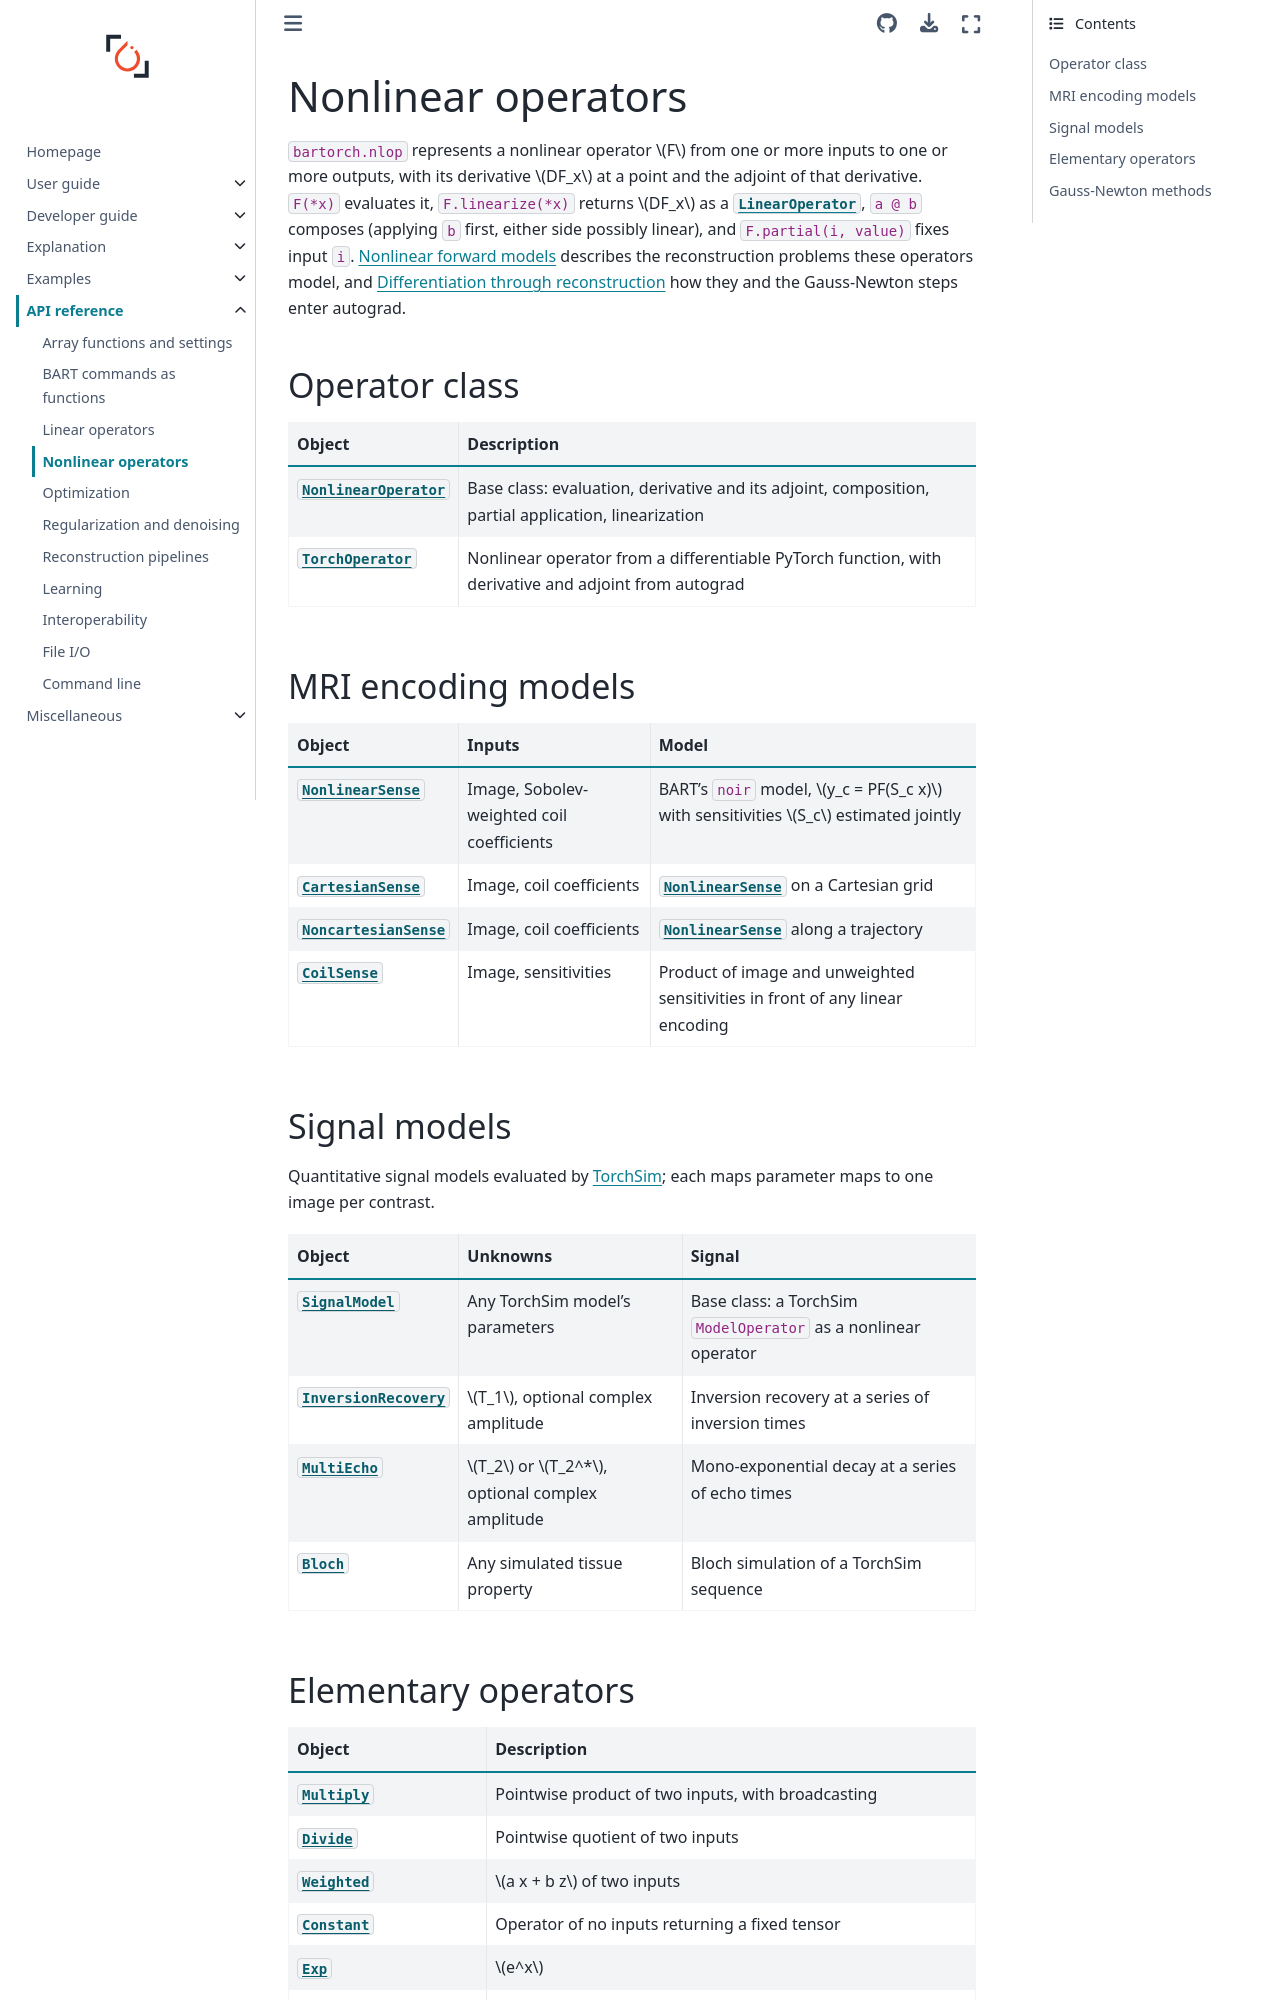

repository: mcencini/bartorch · page: latest/api/nlop.html · generator: sphinx

# Nonlinear operators

`bartorch.nlop` represents a nonlinear operator $F$ from one or more inputs to
one or more outputs, with its derivative $DF_x$ at a point and the adjoint of
that derivative.  `F(*x)` evaluates it, `F.linearize(*x)` returns $DF_x$ as a
{obj}`~bartorch.linop.LinearOperator`, `a @ b` composes (applying `b` first,
either side possibly linear), and `F.partial(i, value)` fixes input `i`.
{doc}`../explanation/nonlinear` describes the reconstruction problems these
operators model, and {doc}`../explanation/differentiation` how they and the
Gauss-Newton steps enter autograd.

```{eval-rst}
.. currentmodule:: bartorch.nlop
```

## Operator class

| Object | Description |
| --- | --- |
| {obj}`~bartorch.nlop.NonlinearOperator` | Base class: evaluation, derivative and its adjoint, composition, partial application, linearization |
| {obj}`~bartorch.nlop.TorchOperator` | Nonlinear operator from a differentiable PyTorch function, with derivative and adjoint from autograd |

## MRI encoding models

| Object | Inputs | Model |
| --- | --- | --- |
| {obj}`~bartorch.nlop.NonlinearSense` | Image, Sobolev-weighted coil coefficients | BART's `noir` model, $y_c = PF(S_c x)$ with sensitivities $S_c$ estimated jointly |
| {obj}`~bartorch.nlop.CartesianSense` | Image, coil coefficients | {obj}`~bartorch.nlop.NonlinearSense` on a Cartesian grid |
| {obj}`~bartorch.nlop.NoncartesianSense` | Image, coil coefficients | {obj}`~bartorch.nlop.NonlinearSense` along a trajectory |
| {obj}`~bartorch.nlop.CoilSense` | Image, sensitivities | Product of image and unweighted sensitivities in front of any linear encoding |

## Signal models

Quantitative signal models evaluated by
[TorchSim](https://github.com/FiRMLAB-Pisa/torchsim); each maps parameter maps
to one image per contrast.

| Object | Unknowns | Signal |
| --- | --- | --- |
| {obj}`~bartorch.nlop.SignalModel` | Any TorchSim model's parameters | Base class: a TorchSim `ModelOperator` as a nonlinear operator |
| {obj}`~bartorch.nlop.InversionRecovery` | $T_1$, optional complex amplitude | Inversion recovery at a series of inversion times |
| {obj}`~bartorch.nlop.MultiEcho` | $T_2$ or $T_2^*$, optional complex amplitude | Mono-exponential decay at a series of echo times |
| {obj}`~bartorch.nlop.Bloch` | Any simulated tissue property | Bloch simulation of a TorchSim sequence |
